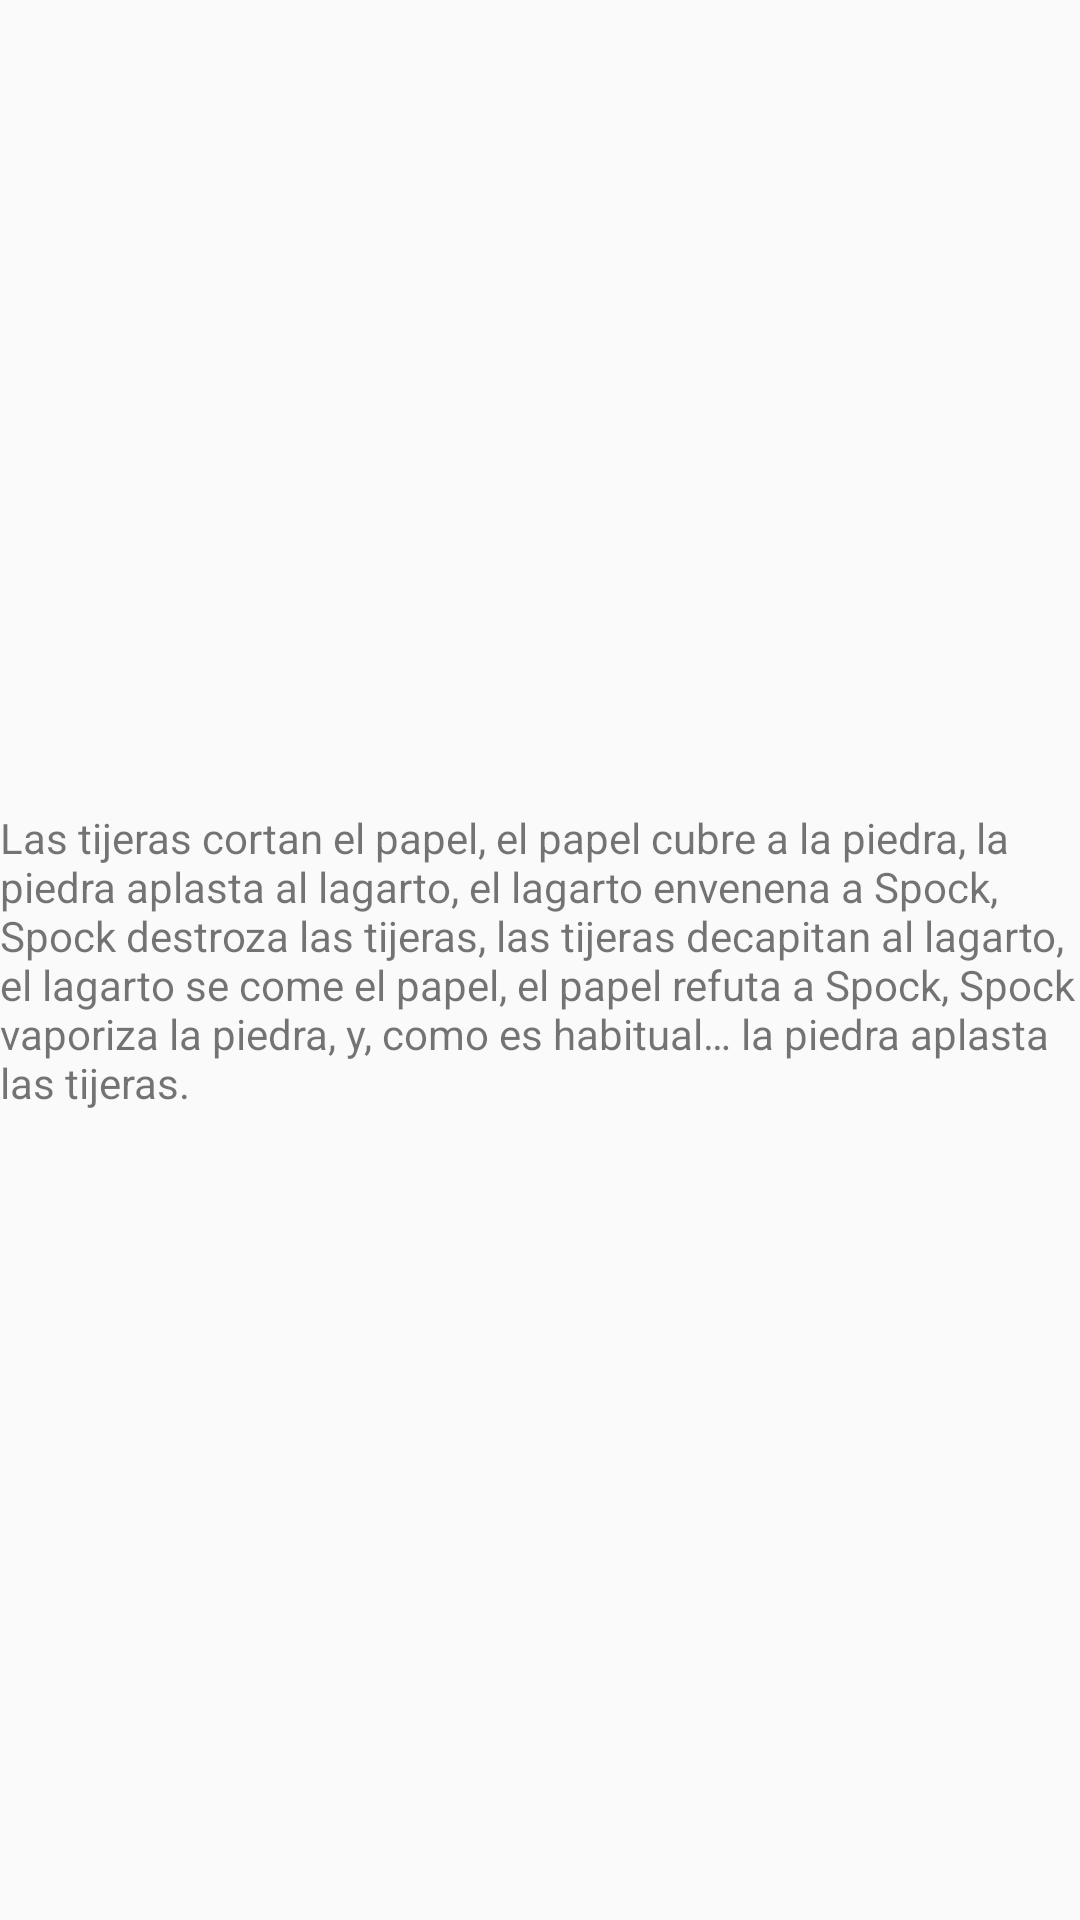

Android layout source for this screen:
<!-- AndroidManifest.xml: application theme AppTheme -->
<!-- res/layout/ayudaeg.xml -->
<?xml version="1.0" encoding="utf-8"?>
<RelativeLayout xmlns:android="http://schemas.android.com/apk/res/android"
    android:layout_width="match_parent" android:layout_height="match_parent">


    <TextView
        android:layout_width="wrap_content"
        android:layout_height="wrap_content"
        android:id="@+id/ayuda"
        android:layout_centerVertical="true"
        android:layout_alignParentStart="true"
        android:text="@string/ayudaEg" />


</RelativeLayout>
<!-- resources referenced by this layout -->
<resources>
  <string name="ayudaEg">Las tijeras cortan el papel, el papel cubre a la piedra, la piedra aplasta al lagarto, el lagarto envenena a Spock, Spock destroza las tijeras, las tijeras decapitan al lagarto, el lagarto se come el papel, el papel refuta a Spock, Spock vaporiza la piedra, y, como es habitual… la piedra aplasta las tijeras.</string>
  <style name="AppTheme" parent="Theme.AppCompat.Light.DarkActionBar">
          
      </style>
</resources>
